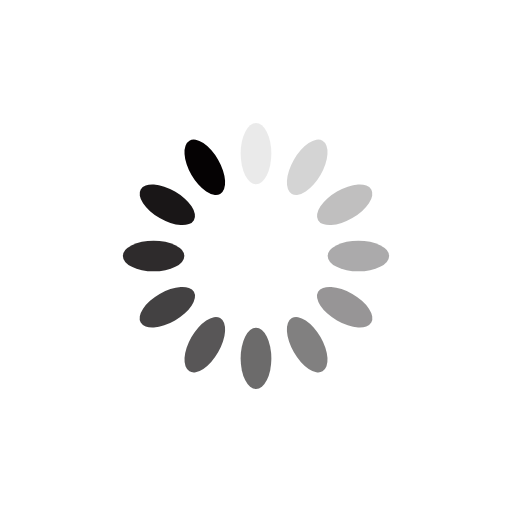
t = 0.00 s
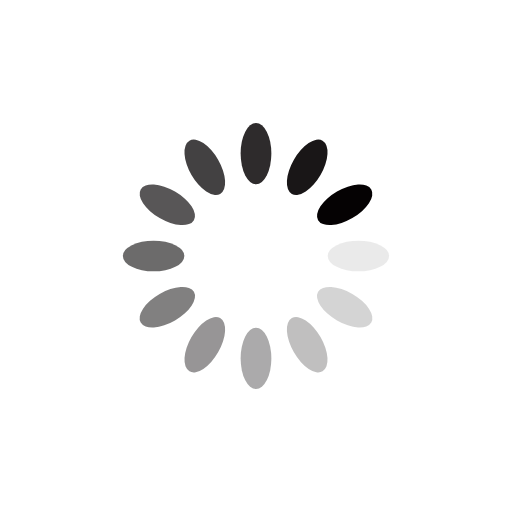
t = 0.25 s
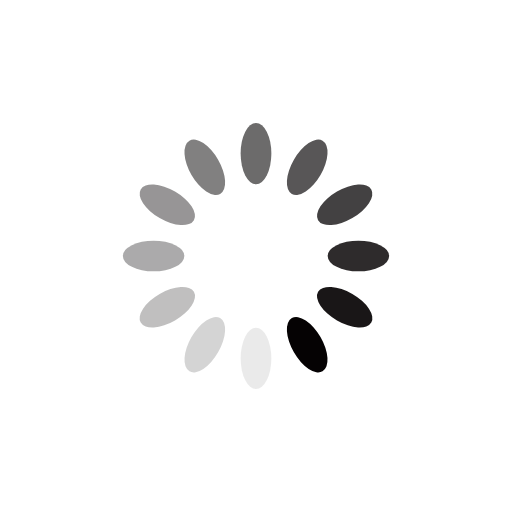
t = 0.50 s
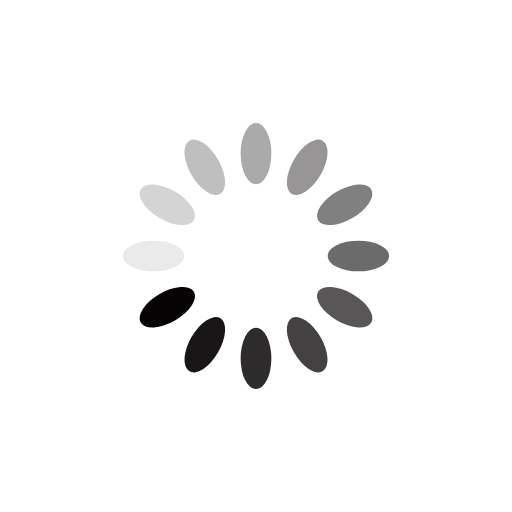
t = 0.75 s

The animated SVG that drew these frames (rendered in a browser with its animation timeline set to each time). Animation: 12 SMIL elements (animate=12); one cycle of 1.00 s, repeats indefinitely.

<svg xmlns="http://www.w3.org/2000/svg" viewBox="0 0 100 100" preserveAspectRatio="xMidYMid" width="200" height="200" style="shape-rendering: auto; display: block; background: transparent;" xmlns:xlink="http://www.w3.org/1999/xlink"><g><g transform="rotate(0 50 50)">
  <rect fill="#050203" height="12" width="6" ry="6" rx="3" y="24" x="47">
    <animate repeatCount="indefinite" begin="-0.9166666666666666s" dur="1s" keyTimes="0;1" values="1;0" attributeName="opacity"></animate>
  </rect>
</g><g transform="rotate(30 50 50)">
  <rect fill="#050203" height="12" width="6" ry="6" rx="3" y="24" x="47">
    <animate repeatCount="indefinite" begin="-0.8333333333333334s" dur="1s" keyTimes="0;1" values="1;0" attributeName="opacity"></animate>
  </rect>
</g><g transform="rotate(60 50 50)">
  <rect fill="#050203" height="12" width="6" ry="6" rx="3" y="24" x="47">
    <animate repeatCount="indefinite" begin="-0.75s" dur="1s" keyTimes="0;1" values="1;0" attributeName="opacity"></animate>
  </rect>
</g><g transform="rotate(90 50 50)">
  <rect fill="#050203" height="12" width="6" ry="6" rx="3" y="24" x="47">
    <animate repeatCount="indefinite" begin="-0.6666666666666666s" dur="1s" keyTimes="0;1" values="1;0" attributeName="opacity"></animate>
  </rect>
</g><g transform="rotate(120 50 50)">
  <rect fill="#050203" height="12" width="6" ry="6" rx="3" y="24" x="47">
    <animate repeatCount="indefinite" begin="-0.5833333333333334s" dur="1s" keyTimes="0;1" values="1;0" attributeName="opacity"></animate>
  </rect>
</g><g transform="rotate(150 50 50)">
  <rect fill="#050203" height="12" width="6" ry="6" rx="3" y="24" x="47">
    <animate repeatCount="indefinite" begin="-0.5s" dur="1s" keyTimes="0;1" values="1;0" attributeName="opacity"></animate>
  </rect>
</g><g transform="rotate(180 50 50)">
  <rect fill="#050203" height="12" width="6" ry="6" rx="3" y="24" x="47">
    <animate repeatCount="indefinite" begin="-0.4166666666666667s" dur="1s" keyTimes="0;1" values="1;0" attributeName="opacity"></animate>
  </rect>
</g><g transform="rotate(210 50 50)">
  <rect fill="#050203" height="12" width="6" ry="6" rx="3" y="24" x="47">
    <animate repeatCount="indefinite" begin="-0.3333333333333333s" dur="1s" keyTimes="0;1" values="1;0" attributeName="opacity"></animate>
  </rect>
</g><g transform="rotate(240 50 50)">
  <rect fill="#050203" height="12" width="6" ry="6" rx="3" y="24" x="47">
    <animate repeatCount="indefinite" begin="-0.25s" dur="1s" keyTimes="0;1" values="1;0" attributeName="opacity"></animate>
  </rect>
</g><g transform="rotate(270 50 50)">
  <rect fill="#050203" height="12" width="6" ry="6" rx="3" y="24" x="47">
    <animate repeatCount="indefinite" begin="-0.16666666666666666s" dur="1s" keyTimes="0;1" values="1;0" attributeName="opacity"></animate>
  </rect>
</g><g transform="rotate(300 50 50)">
  <rect fill="#050203" height="12" width="6" ry="6" rx="3" y="24" x="47">
    <animate repeatCount="indefinite" begin="-0.08333333333333333s" dur="1s" keyTimes="0;1" values="1;0" attributeName="opacity"></animate>
  </rect>
</g><g transform="rotate(330 50 50)">
  <rect fill="#050203" height="12" width="6" ry="6" rx="3" y="24" x="47">
    <animate repeatCount="indefinite" begin="0s" dur="1s" keyTimes="0;1" values="1;0" attributeName="opacity"></animate>
  </rect>
</g><g></g></g><!-- [ldio] generated by https://loading.io --></svg>
